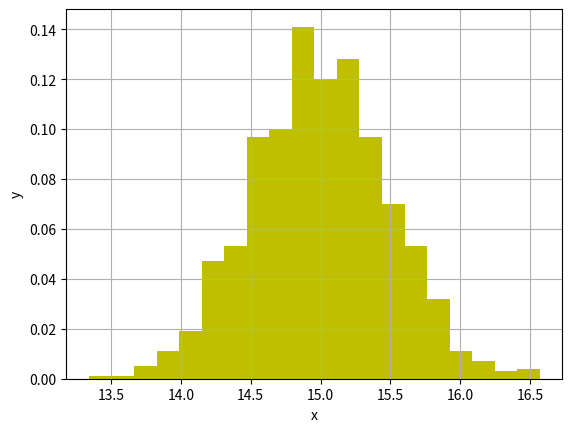

The matplotlib source for this figure:
import numpy as np
from scipy import stats
import matplotlib.pyplot as plt

dist = stats.norm(loc=15, scale=0.5) # нормальний розподіл

N=1000 # розмір вибірки
# Створюємо розподіл на N-елементів
X=dist.rvs(size=N) 

print(X)





# побудова емпіричної гістограми 
print(np.histogram(X, bins=20))
n,x=np.histogram(X, bins=20) # кількість значень у кожному інтервалі, інтервали

print(sum(n))
# масив початків інтервалів (прибрали останнє, найбільше значення)
xmin=x[:-1] 

# ширина інтервалу (різниця двох послідовних стовпчиків).
dx=x[1]-x[0] 
print(n)
print(N*dx)
# y=n/(N*dx) # емпірична приведена частота
y=n/N 
# площа одного прямокутника гістограми дорівнює відносній частоті: p=n/N=dx*n/(N*dx)
xmid=xmin+dx/2 # масив центрів інтервалів
plt.bar(xmid, y, width=dx, color='y') # нарисувати емпіричну гістограму приведених частот

plt.xlabel('x');plt.ylabel('y')

plt.grid()
plt.show()
